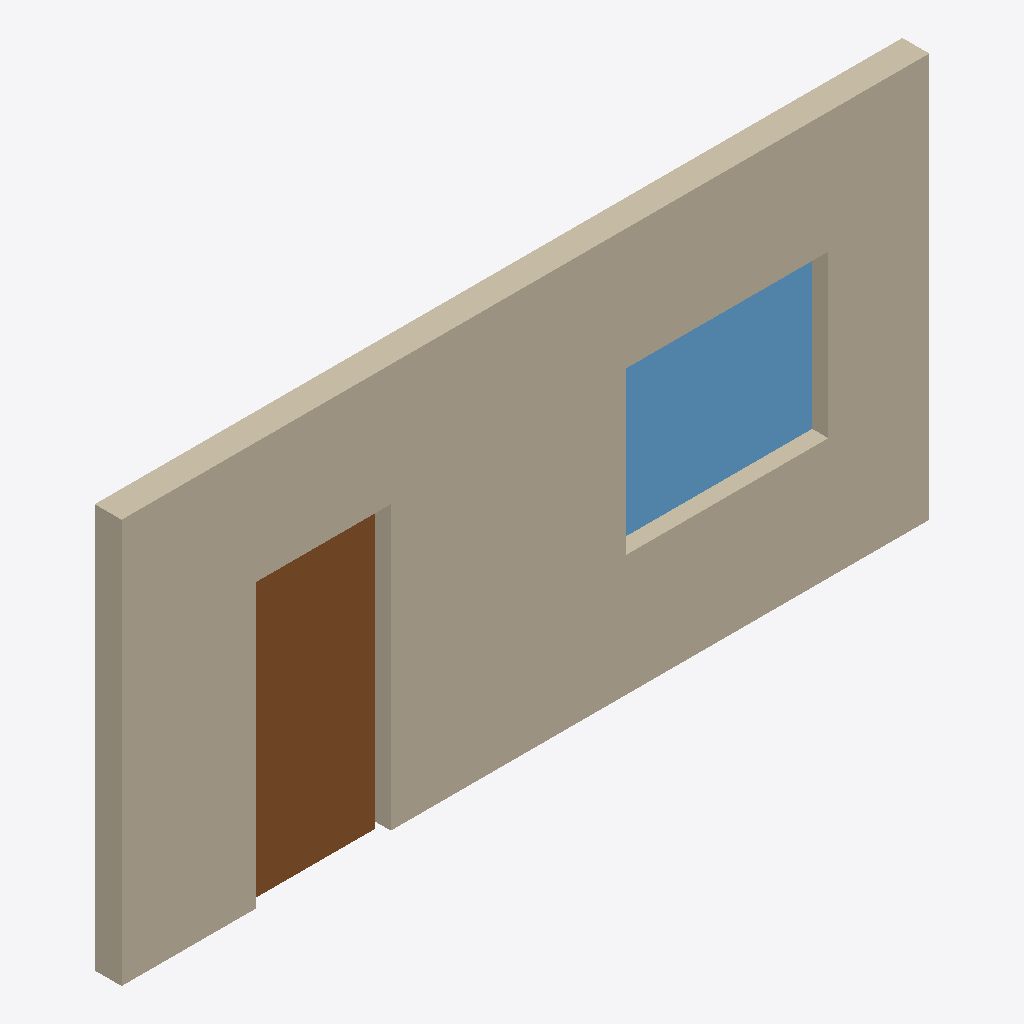
Isometric view of an IFC building model (IFC-SPF (STEP), schema IFC4X3, length unit metre), seen from the south-west, elements coloured by IFC class: 1 wall (beige), 1 door (brown), 1 window (light blue).
Extent 6.0 m × 0.2 m × 3.0 m (x, y, z). Storeys (1): Ground floor at 0.00 m. Elements (3): 1 IfcDoor, 1 IfcWall, 1 IfcWindow.

HEADER;
FILE_DESCRIPTION((''),'2;1');
FILE_NAME('11 Openings.ifc','2026-11-12T22:55:27',(''),(''),'xbim Toolkit v6.1.605.0','IfcHopper','');
FILE_SCHEMA(('IFC4X3'));
ENDSEC;
DATA;
#1=IFCPROJECT('1eXteoGLLTkgMr_r8gKFeq',$,'Openings',$,$,$,$,(#7),#2);
#10=IFCSITE('3DS4GNjEHSLeS8lROuhUDp',$,'Hopper Site',$,$,#11,$,$,.ELEMENT.,$,$,$,$,$);
#14=IFCBUILDING('2NffSWh6PTSwWjoBJRkCpA',$,'Hopper Building',$,$,#15,$,$,.ELEMENT.,$,$,$);
#18=IFCBUILDINGSTOREY('3kR4KYv4fKqRXxf_5zhpP7',$,'Ground floor',$,$,#19,$,$,.ELEMENT.,0.0);
#22=IFCWALL('20ZGNuoZvGpx8YkRS5c6kM',$,'Wall',$,$,#23,#103,$,.SOLIDWALL.);
#188=IFCDOOR('1ODjZ58VLSgOJNbWyTqL17',$,'Door',$,$,#189,#281,$,$,$,.DOOR.,$,$);
#282=IFCWINDOW('0Zwk10p5jNmAVuVvQGLCwo',$,'Window',$,$,#283,#373,$,$,$,.WINDOW.,$,$);
ENDSEC;
